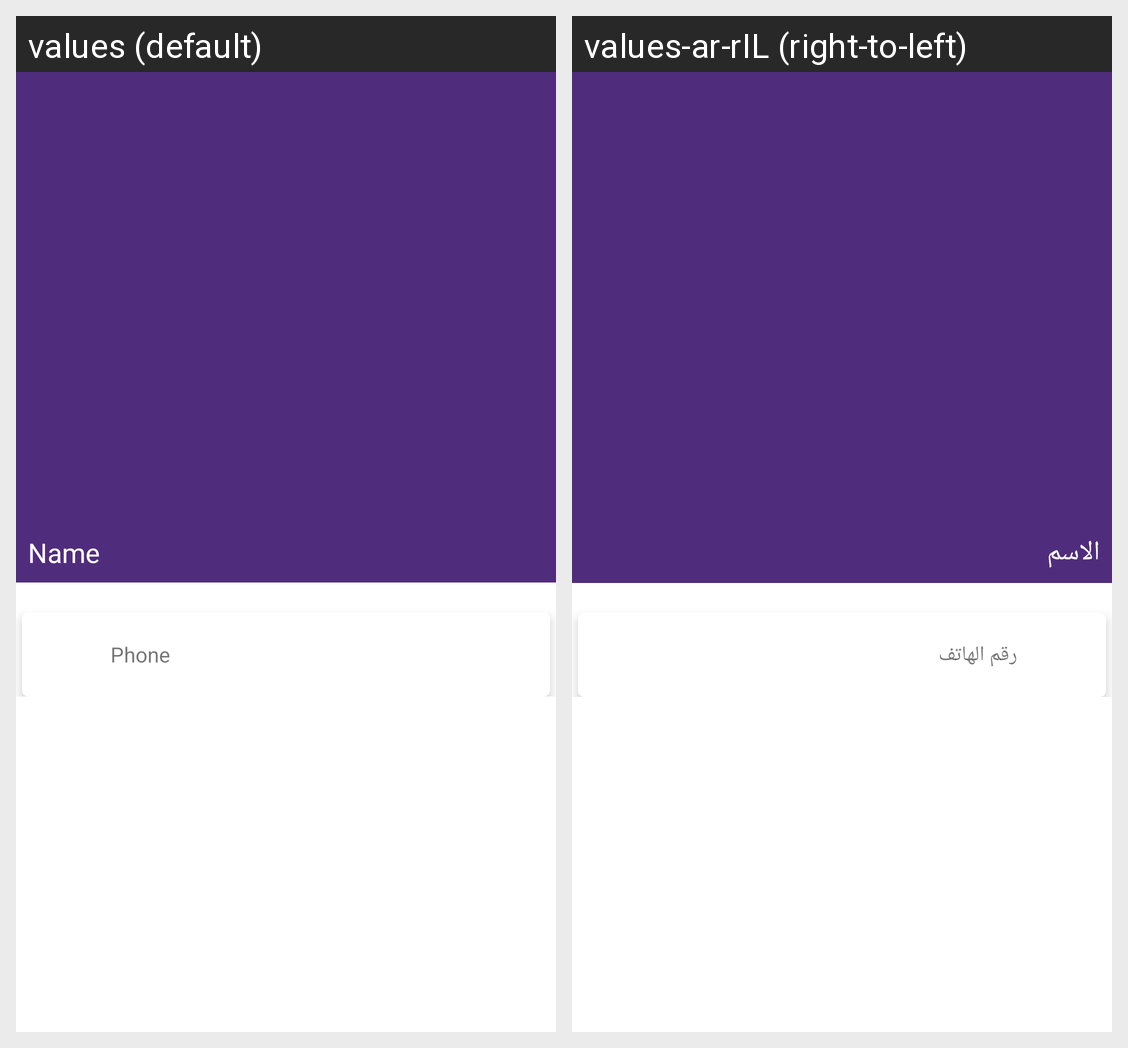

The same Android screen rendered under two of its app's locales, left to right. List the strings drawn on it with the default value and each locale's translation.
Android screen res/layout/activity_contact_details.xml rendered under 2 locales, left to right: values (default), values-ar-rIL (right-to-left). Device: Nexus 5 (rendered at 1080×1920; each locale shown at half size, 540×960, under a caption strip naming it); theme Theme.TrainingAPP1.
Strings drawn on this screen, with the default value and each locale's value (text and hints the layout hard-codes, and strings that could not be matched under every locale, appear in the picture but are not listed):

name
  values: Name
  values-ar-rIL: الاسم

phone
  values: Phone
  values-ar-rIL: رقم الهاتف
